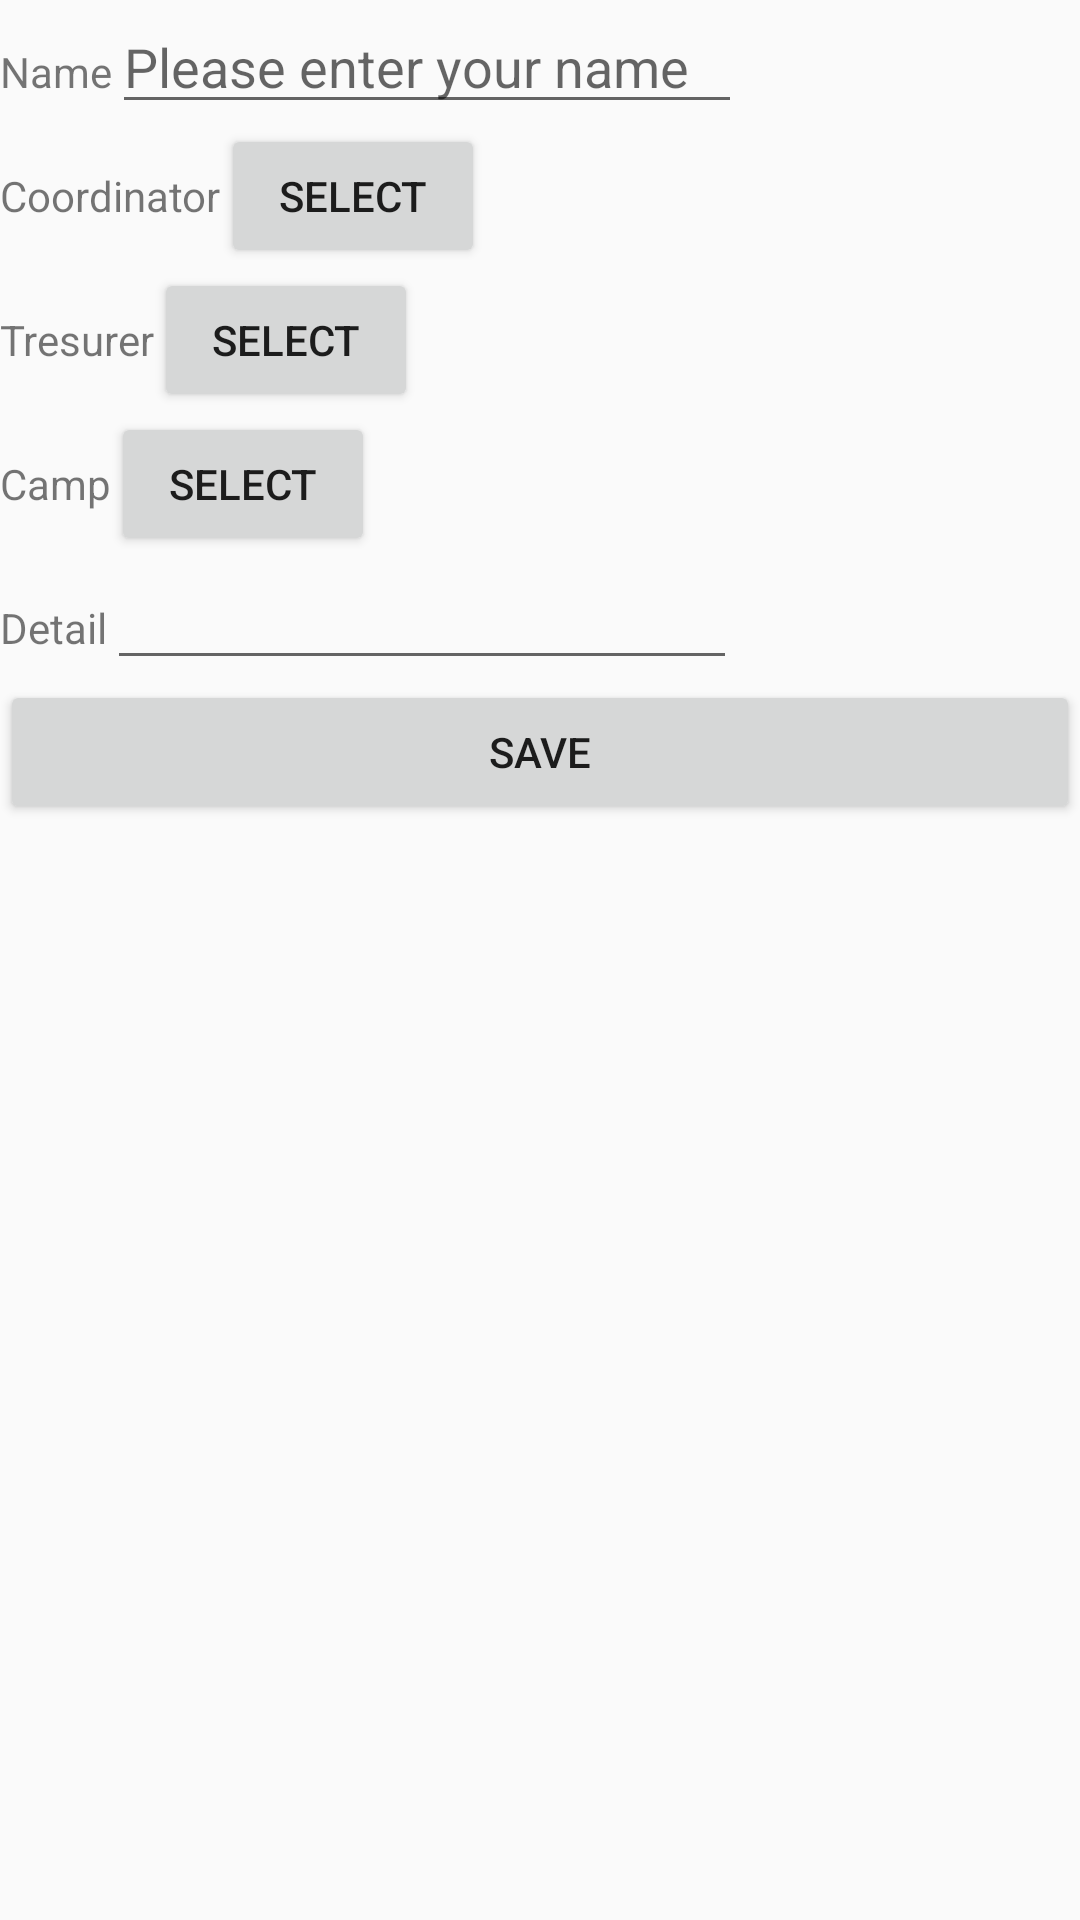

Write the Android layout XML for this screen, with the resource values it uses.
<!-- AndroidManifest.xml: application theme AppTheme -->
<!-- res/layout/activity_add_team.xml -->
<?xml version="1.0" encoding="utf-8"?>
<LinearLayout xmlns:android="http://schemas.android.com/apk/res/android"
    xmlns:app="http://schemas.android.com/apk/res-auto"
    xmlns:tools="http://schemas.android.com/tools"
    android:layout_width="match_parent"
    android:layout_height="match_parent"
    android:orientation="vertical"
    tools:context=".AddTeamActivity">

    <LinearLayout
        android:layout_width="wrap_content"
        android:layout_height="wrap_content"
        android:orientation="horizontal">

        <TextView
            android:id="@+id/textView2"
            android:layout_width="wrap_content"
            android:layout_height="wrap_content"
            android:text="Name" />

        <EditText
            android:id="@+id/editText3"
            android:layout_width="wrap_content"
            android:layout_height="wrap_content"
            android:layout_weight="1"
            android:ems="10"
            android:hint="Please enter your name"
            android:inputType="textPersonName" />
    </LinearLayout>

    <LinearLayout
        android:layout_width="wrap_content"
        android:layout_height="wrap_content"
        android:orientation="horizontal">

        <TextView
            android:id="@+id/textView4"
            android:layout_width="wrap_content"
            android:layout_height="wrap_content"
            android:layout_weight="1"
            android:text="Coordinator" />

        <Button
            android:id="@+id/button2"
            android:layout_width="wrap_content"
            android:layout_height="wrap_content"
            android:layout_weight="1"
            android:text="SELECT" />
    </LinearLayout>

    <LinearLayout
        android:layout_width="wrap_content"
        android:layout_height="wrap_content"
        android:orientation="horizontal">

        <TextView
            android:id="@+id/textView5"
            android:layout_width="wrap_content"
            android:layout_height="wrap_content"
            android:layout_weight="1"
            android:text="Tresurer" />

        <Button
            android:id="@+id/button3"
            android:layout_width="wrap_content"
            android:layout_height="wrap_content"
            android:layout_weight="1"
            android:text="SELECT" />
    </LinearLayout>

    <LinearLayout
        android:layout_width="wrap_content"
        android:layout_height="wrap_content"
        android:orientation="horizontal">

        <TextView
            android:id="@+id/textView7"
            android:layout_width="wrap_content"
            android:layout_height="wrap_content"
            android:layout_weight="1"
            android:text="Camp" />

        <Button
            android:id="@+id/button4"
            android:layout_width="wrap_content"
            android:layout_height="wrap_content"
            android:layout_weight="1"
            android:text="SELECT" />

    </LinearLayout>

    <LinearLayout
        android:layout_width="wrap_content"
        android:layout_height="wrap_content"
        android:orientation="horizontal">

        <TextView
            android:id="@+id/textView8"
            android:layout_width="wrap_content"
            android:layout_height="wrap_content"
            android:layout_weight="1"
            android:text="Detail" />

        <EditText
            android:id="@+id/editText4"
            android:layout_width="wrap_content"
            android:layout_height="wrap_content"
            android:ems="10"
            android:inputType="textPersonName" />

    </LinearLayout>

    <Button
        android:id="@+id/button5"
        android:layout_width="match_parent"
        android:layout_height="wrap_content"
        android:text="SAVE" />
</LinearLayout>
<!-- resources referenced by this layout -->
<resources>
  <style name="AppTheme" parent="Theme.AppCompat.Light.DarkActionBar">
          
          <item name="colorPrimary">@color/colorPrimary</item>
          <item name="colorPrimaryDark">@color/colorPrimaryDark</item>
          <item name="colorAccent">@color/colorAccent</item>
      </style>
  <color name="colorPrimary">#8B0000</color>
  <color name="colorPrimaryDark">#f00000</color>
  <color name="colorAccent">#F00000</color>
</resources>
